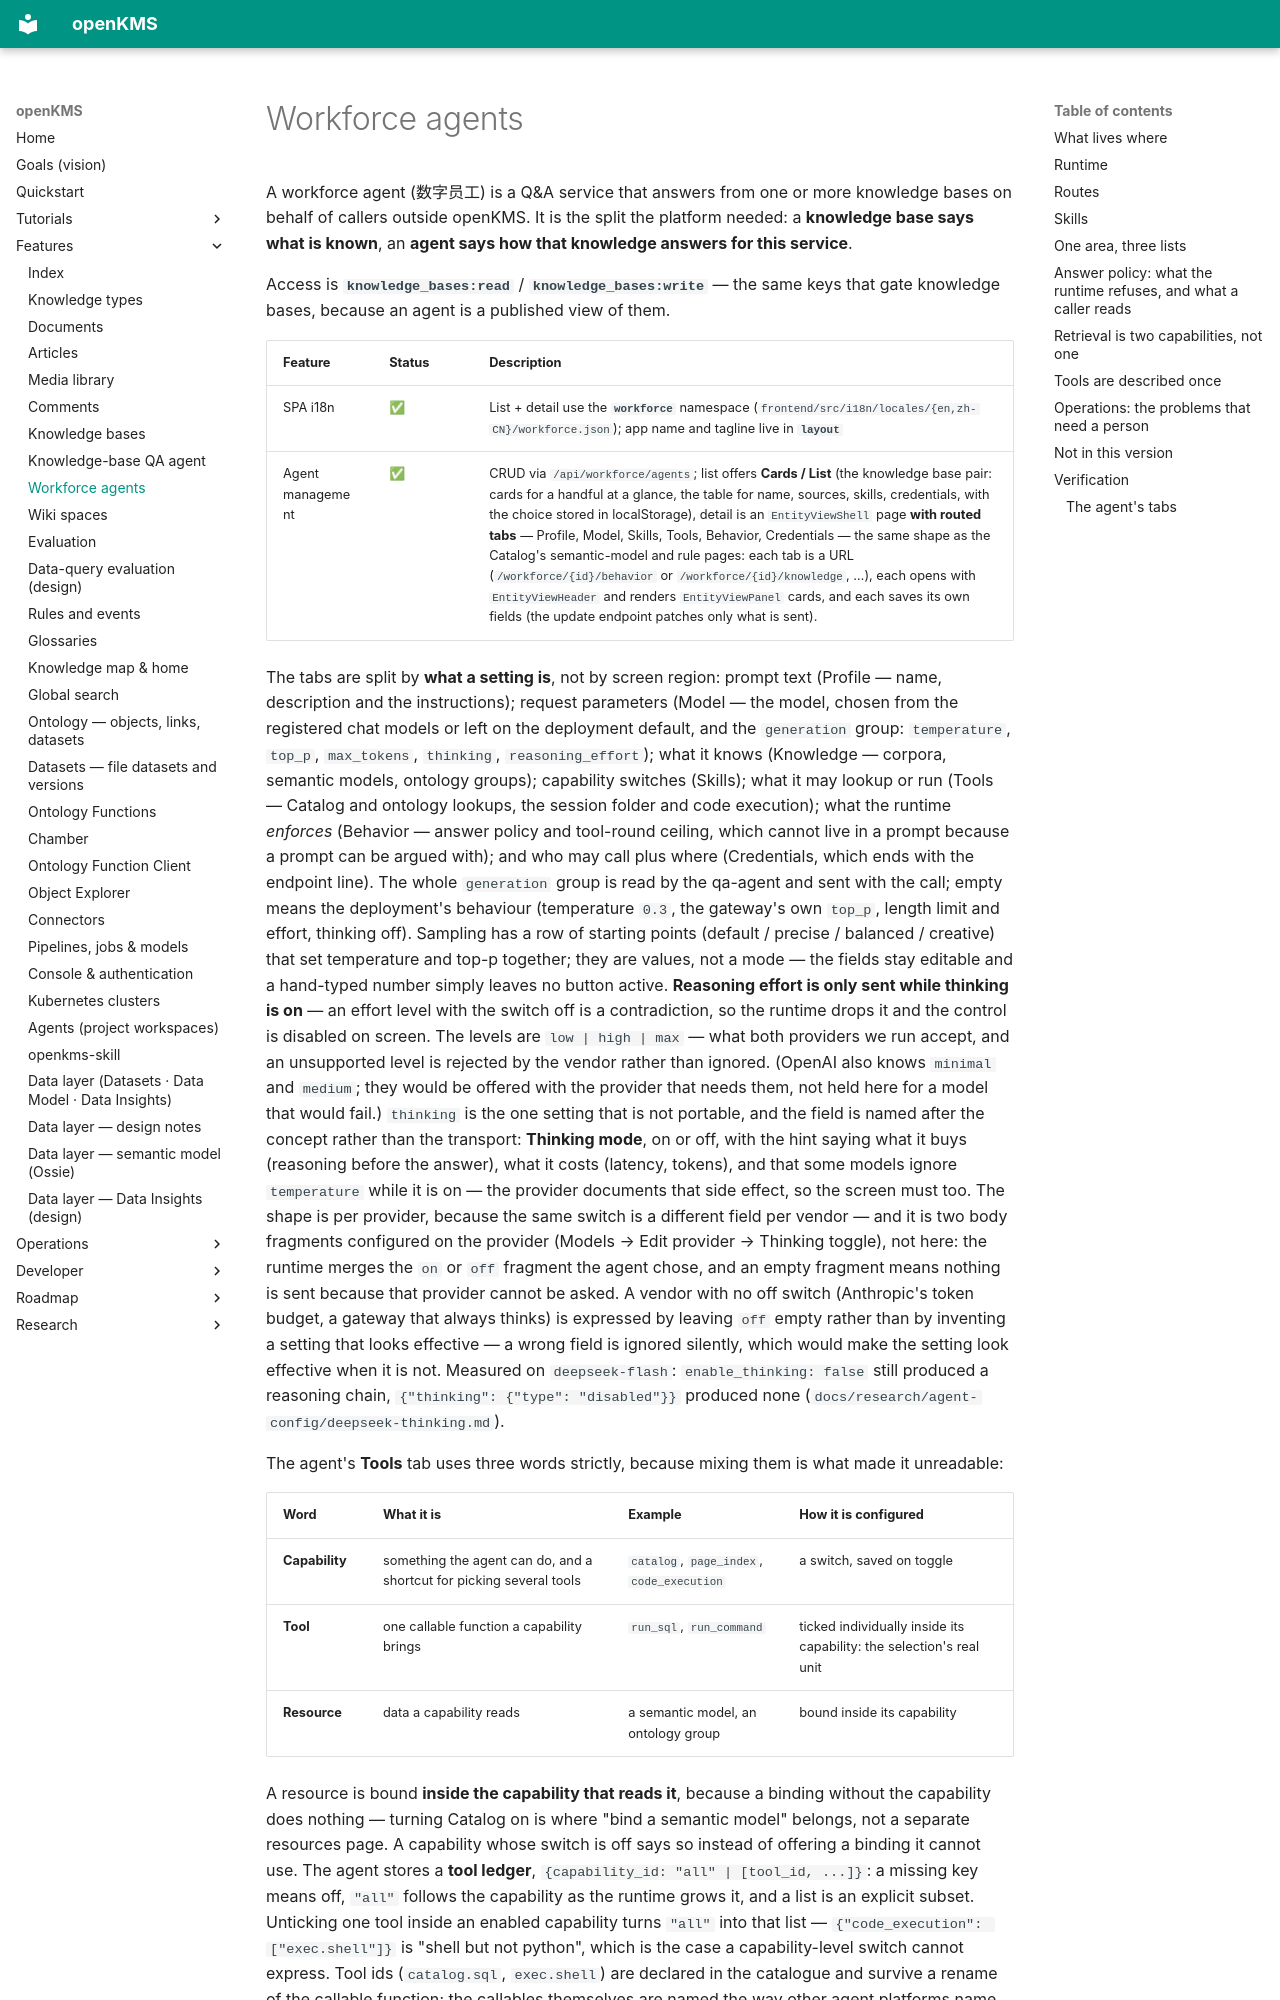

repository: yingrui/openKMS · page: features/workforce/index.html · generator: mkdocs

# Workforce agents

A workforce agent (数字员工) is a Q&A service that answers from one or more knowledge bases on behalf of
callers outside openKMS. It is the split the platform needed: a **knowledge base says what is known**, an
**agent says how that knowledge answers for this service**.

Access is **`knowledge_bases:read`** / **`knowledge_bases:write`** — the same keys that gate knowledge
bases, because an agent is a published view of them.

| Feature | Status | Description |
|---------|--------|-------------|
| SPA i18n | ✅ | List + detail use the **`workforce`** namespace (`frontend/src/i18n/locales/{en,zh-CN}/workforce.json`); app name and tagline live in **`layout`** |
| Agent management | ✅ | CRUD via `/api/workforce/agents`; list offers **Cards / List** (the knowledge base pair: cards for a handful at a glance, the table for name, sources, skills, credentials, with the choice stored in localStorage), detail is an `EntityViewShell` page **with routed tabs** — Profile, Model, Skills, Tools, Behavior, Credentials — the same shape as the Catalog's semantic-model and rule pages: each tab is a URL (`/workforce/{id}/behavior` or `/workforce/{id}/knowledge`, …), each opens with `EntityViewHeader` and renders `EntityViewPanel` cards, and each saves its own fields (the update endpoint patches only what is sent).

The tabs are split by **what a setting is**, not by screen region: prompt text (Profile — name, description and the instructions); request parameters (Model — the model, chosen from the registered chat models or left on the deployment default, and the `generation` group: `temperature`, `top_p`, `max_tokens`, `thinking`, `reasoning_effort`); what it knows (Knowledge — corpora, semantic models, ontology groups); capability switches (Skills); what it may lookup or run (Tools — Catalog and ontology lookups, the session folder and code execution); what the runtime *enforces* (Behavior — answer policy and tool-round ceiling, which cannot live in a prompt because a prompt can be argued with); and who may call plus where (Credentials, which ends with the endpoint line). The whole `generation` group is read by the qa-agent and sent with the call; empty means the deployment's behaviour (temperature `0.3`, the gateway's own `top_p`, length limit and effort, thinking off). Sampling has a row of starting points (default / precise / balanced / creative) that set temperature and top-p together; they are values, not a mode — the fields stay editable and a hand-typed number simply leaves no button active. **Reasoning effort is only sent while thinking is on** — an effort level with the switch off is a contradiction, so the runtime drops it and the control is disabled on screen. The levels are `low | high | max` — what both providers we run accept, and an unsupported level is rejected by the vendor rather than ignored. (OpenAI also knows `minimal` and `medium`; they would be offered with the provider that needs them, not held here for a model that would fail.) `thinking` is the one setting that is not portable, and the field is named after the concept rather than the transport: **Thinking mode**, on or off, with the hint saying what it buys (reasoning before the answer), what it costs (latency, tokens), and that some models ignore `temperature` while it is on — the provider documents that side effect, so the screen must too. The shape is per provider, because the same switch is a different field per vendor — and it is two body fragments configured on the provider (Models → Edit provider → Thinking toggle), not here: the runtime merges the `on` or `off` fragment the agent chose, and an empty fragment means nothing is sent because that provider cannot be asked. A vendor with no off switch (Anthropic's token budget, a gateway that always thinks) is expressed by leaving `off` empty rather than by inventing a setting that looks effective — a wrong field is ignored silently, which would make the setting look effective when it is not. Measured on `deepseek-flash`: `enable_thinking: false` still produced a reasoning chain, `{"thinking": {"type": "disabled"}}` produced none (`docs/research/agent-config/deepseek-thinking.md`).

The agent's **Tools** tab uses three words strictly, because mixing them is what made it unreadable:

| Word | What it is | Example | How it is configured |
|---|---|---|---|
| **Capability** | something the agent can do, and a shortcut for picking several tools | `catalog`, `page_index`, `code_execution` | a switch, saved on toggle |
| **Tool** | one callable function a capability brings | `run_sql`, `run_command` | ticked individually inside its capability: the selection's real unit |
| **Resource** | data a capability reads | a semantic model, an ontology group | bound inside its capability |
